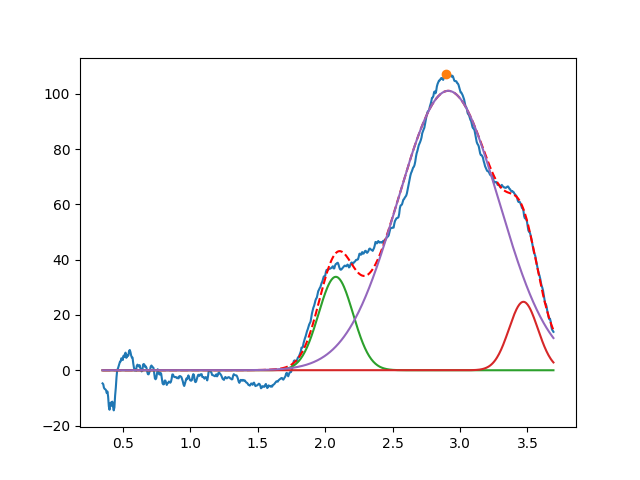

Source data for this figure (header and first rows):
2.079165514138932469e+00, 3.379975828113874314e+01, 2.999999999999999334e-01, 9.999999999999998890e-01
3.470209364726154266e+00, 2.476378496781599736e+01, 2.516185701375102113e-01, 9.999999999999998890e-01
2.912686159928522311e+00, 1.010925117561429261e+02, 8.838308110709894860e-01, 9.999999999999998890e-01
